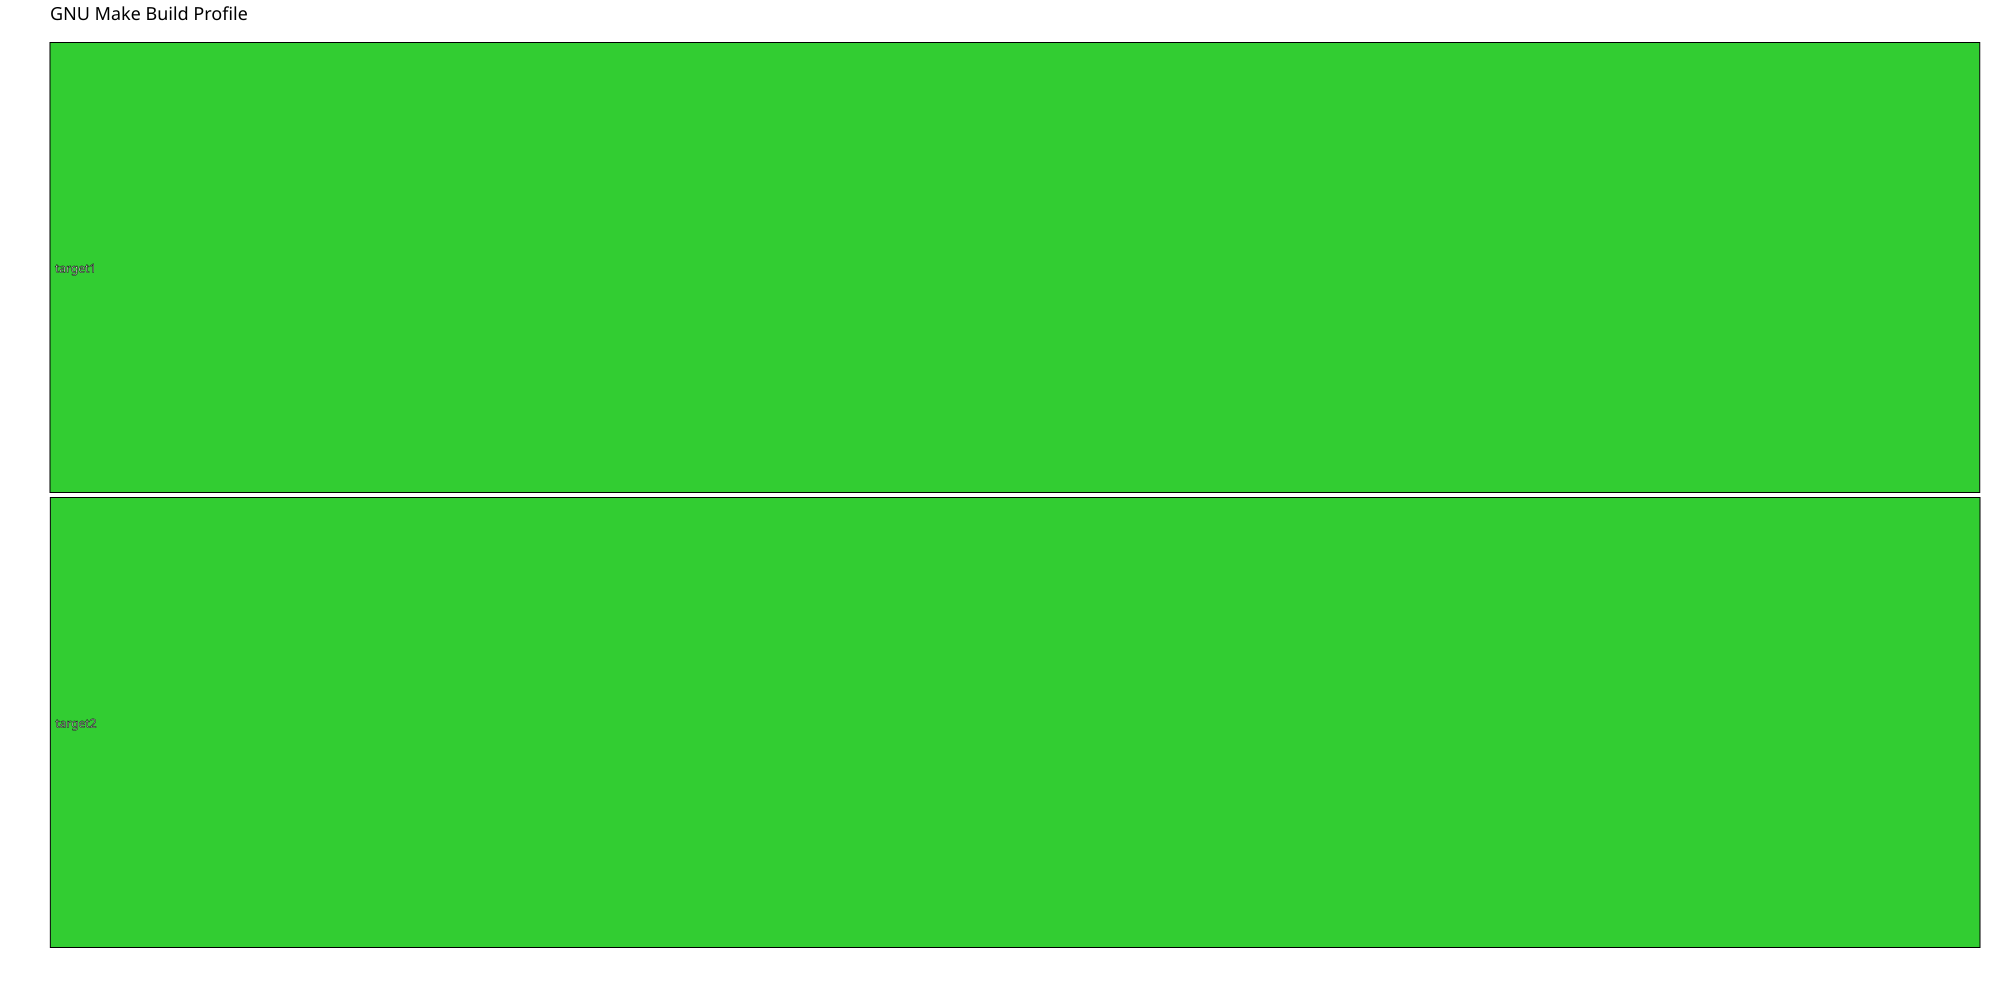

Values plotted in this chart, from the file beside it:
Start Time (s), Duration (s), "Notional CPU", "File"
1792673718, 1.001, 0, "target1"
1792673718, 1.001, 1, "target2"
